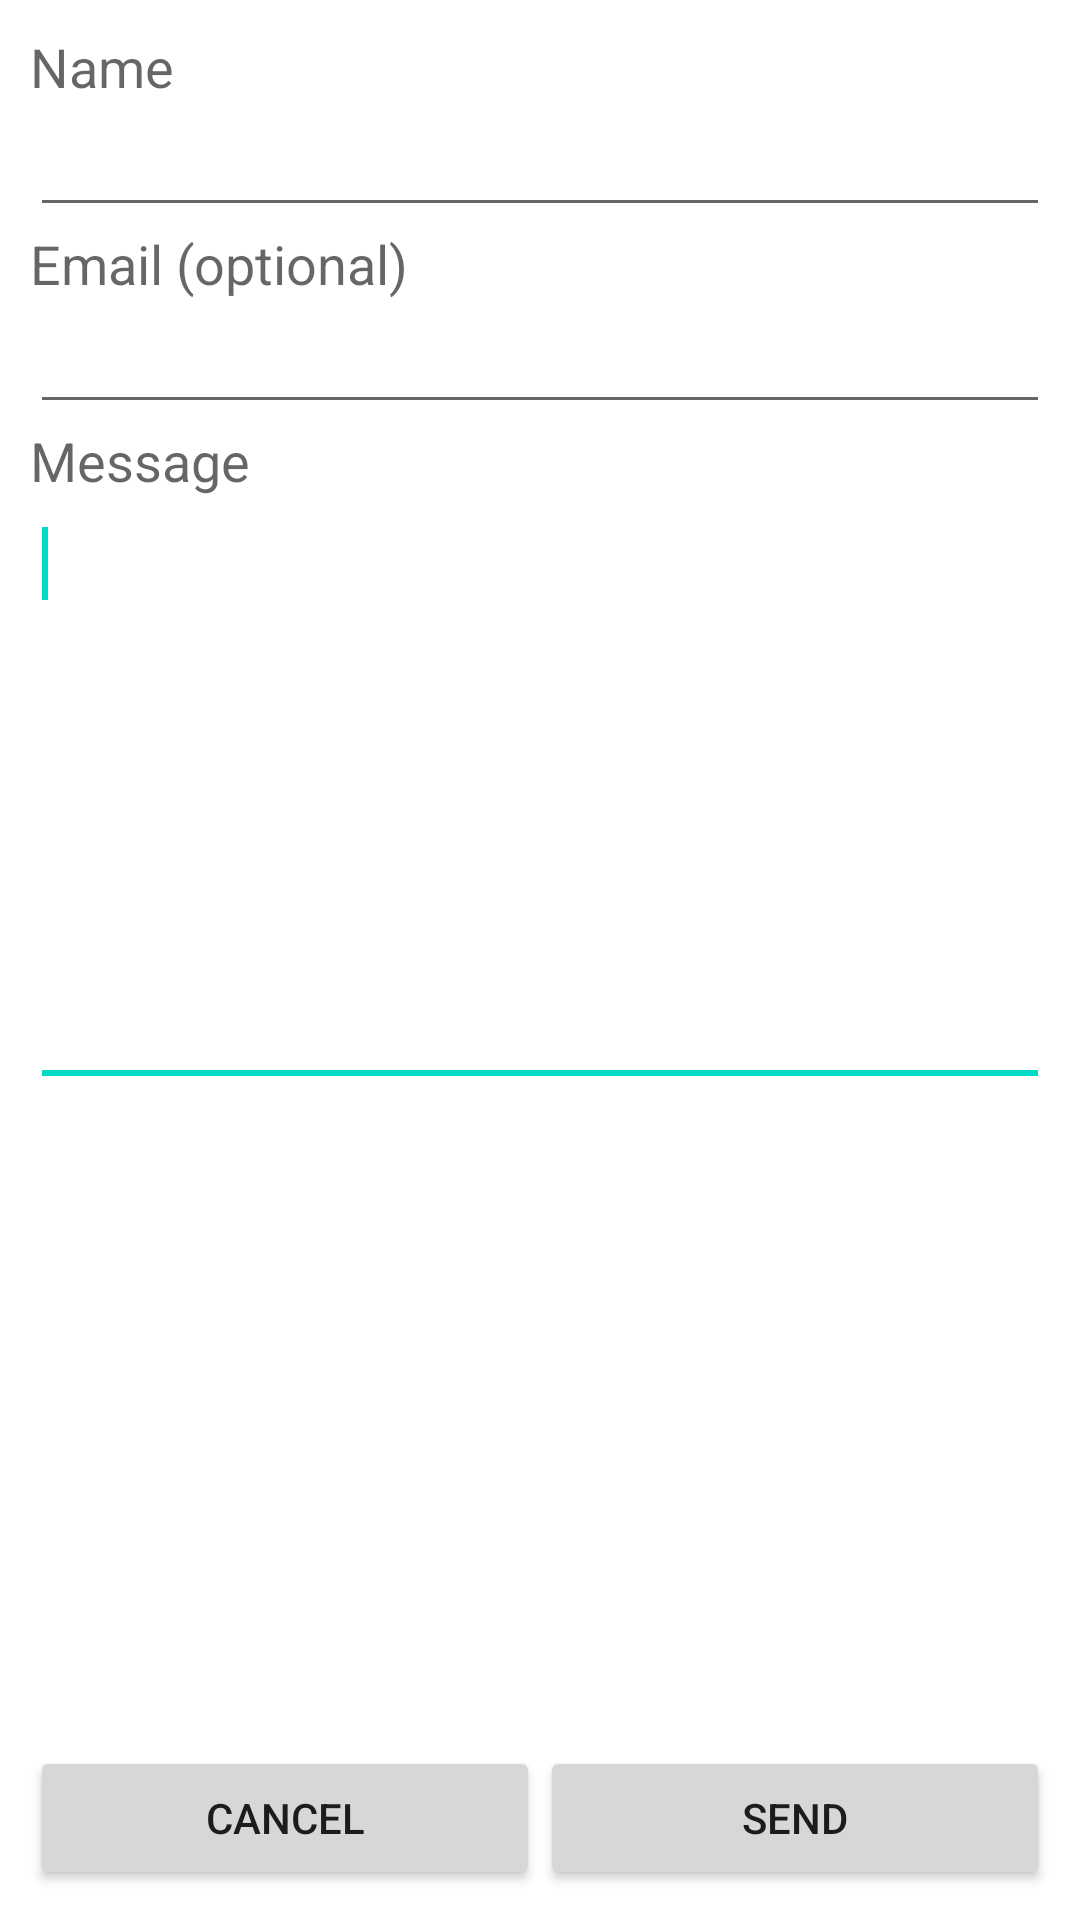

Produce the Android XML layout that renders to this screen, including the resource entries it uses.
<!-- AndroidManifest.xml: fallback theme Theme.MaterialComponents.DayNight.NoActionBar -->
<!-- res/layout/dialog_feedback.xml -->
<?xml version="1.0" encoding="utf-8"?>
<ScrollView xmlns:android="http://schemas.android.com/apk/res/android"
   xmlns:tools="http://schemas.android.com/tools"
   android:id="@+id/scroll_feedback"
   style="@style/container_vertical"
   android:contentDescription="@string/title_feedback"
   tools:context="application.OptionsPreference">

   <LinearLayout style="@style/container_vertical">

      <TextView
         style="@style/text_caption"
         android:text="@string/caption_name" />

      <EditText
         android:id="@+id/edit_feedback_name"
         style="@style/edit_name"
         tools:ignore="LabelFor" />

      <TextView
         style="@style/text_caption"
         android:text="@string/caption_email" />

      <EditText
         android:id="@+id/edit_feedback_email"
         style="@style/edit_email"
         tools:ignore="LabelFor" />

      <TextView
         style="@style/text_caption"
         android:text="@string/caption_message" />

      <EditText
         android:id="@+id/edit_feedback_message"
         style="@style/edit_multiline_message"
         tools:ignore="LabelFor">

         <requestFocus />
      </EditText>

      <RelativeLayout style="@style/container_horizontal_bottom">

         <Button
            android:id="@+id/button_feedback_cancel"
            style="@style/button_bottom_multiplie"
            android:layout_alignParentLeft="true"
            android:layout_toLeftOf="@+id/view_feedback_blank"
            android:hint="@string/action_cancel"
            android:text="@string/action_cancel" />

         <View
            android:id="@+id/view_feedback_blank"
            android:layout_width="0dp"
            android:layout_height="1dp"
            android:layout_centerHorizontal="true" />

         <Button
            android:id="@+id/button_feedback_send"
            style="@style/button_bottom_multiplie"
            android:layout_alignParentRight="true"
            android:layout_toRightOf="@+id/view_feedback_blank"
            android:hint="@string/action_send"
            android:text="@string/action_send" />
      </RelativeLayout>
   </LinearLayout>
</ScrollView>
<!-- resources referenced by this layout -->
<resources>
  <string name="action_cancel">Cancel</string>
  <string name="action_send">Send</string>
  <string name="caption_email">Email (optional)</string>
  <string name="caption_message">Message</string>
  <string name="caption_name">Name</string>
  <string name="title_feedback">Feedback</string>
  <style name="button_bottom_multiplie" parent="_wrapcontent">
        <item name="android:layout_alignParentBottom">true</item>
        <item name="android:layout_weight">@dimen/weight_medium</item>
        <item name="android:gravity">center</item>
     </style>
  <style name="container_horizontal_bottom" parent="_mw">
        <item name="android:orientation">horizontal</item>
        <item name="android:fillViewport">true</item>
        <item name="android:layout_alignParentBottom">true</item>
     </style>
  <style name="container_vertical" parent="_matchparent">
        <item name="android:orientation">vertical</item>
        <item name="android:fillViewport">true</item>
        <item name="android:padding">@dimen/padding</item>
     </style>
  <style name="edit_email" parent="_edit_normal">
        <item name="android:layout_gravity">left</item>
        <item name="android:gravity">center|left</item>
        <item name="android:inputType">textEmailAddress</item>
     </style>
  <style name="edit_multiline_message" parent="_mw">
        <item name="android:minHeight">@dimen/edit_multiline_minheight</item>
        <item name="android:layout_gravity">@integer/layout_gravity</item>
        <item name="android:gravity">@integer/gravity_edit_multiline</item>
        <item name="android:scrollbars">vertical</item>
        <item name="android:maxLength">5120</item>
        <item name="android:singleLine">false</item>
        <item name="android:autoLink">none</item>
        <item name="android:inputType">textMultiLine</item>
     </style>
  <style name="edit_name" parent="_edit_normal">
        <item name="android:layout_gravity">@integer/layout_gravity</item>
        <item name="android:gravity">@integer/gravity</item>
        <item name="android:inputType">
           textCapSentences|textPersonName|textNoSuggestions
        </item>
     </style>
  <style name="text_caption" parent="_wrapcontent">
        <item name="android:layout_gravity">@integer/layout_gravity</item>
        <item name="android:gravity">@integer/gravity</item>
        <item name="android:textAppearance">?android:attr/textAppearanceMedium
        </item>
     </style>
  <style name="_wrapcontent">
        <item name="android:layout_width">@dimen/wrap_content</item>
        <item name="android:layout_height">@dimen/wrap_content</item>
     </style>
  <item name="weight_medium" format="float" type="dimen">0.5</item>
  <style name="_mw">
        <item name="android:layout_width">@dimen/match_parent</item>
        <item name="android:layout_height">@dimen/wrap_content</item>
     </style>
  <style name="_matchparent">
        <item name="android:layout_width">@dimen/match_parent</item>
        <item name="android:layout_height">@dimen/match_parent</item>
     </style>
  <dimen name="padding">5dp</dimen>
  <style name="_edit_normal" parent="_mw">
        <item name="android:minLines">1</item>
        <item name="android:lines">1</item>
        <item name="android:maxLines">1</item>
        <item name="android:maxLength">255</item>
        <item name="android:singleLine">true</item>
        <item name="android:autoLink">none</item>
     </style>
  <dimen name="edit_multiline_minheight">200dp</dimen>
  <dimen name="wrap_content">-3px</dimen>
  <dimen name="match_parent">-2px</dimen>
</resources>
